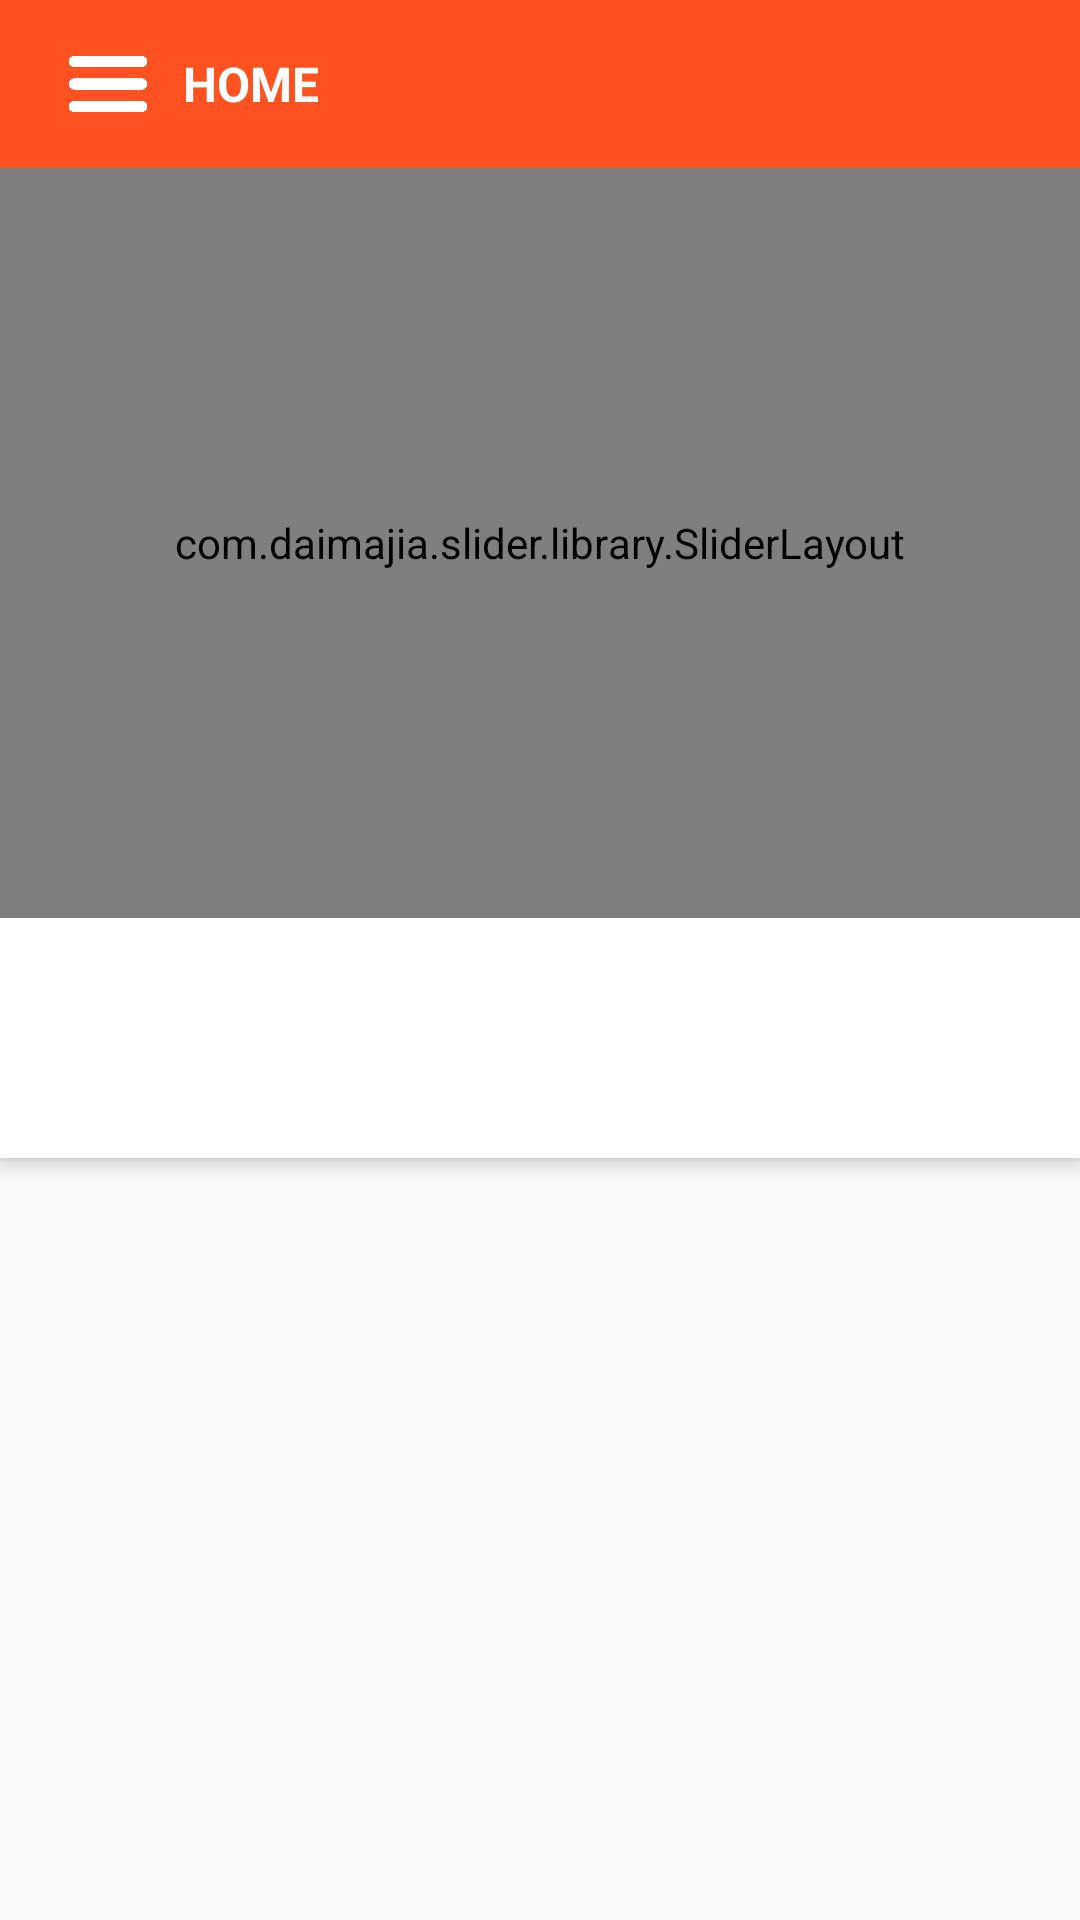

Reconstruct the res/layout file that produces this screen, plus the resources it refers to.
<!-- AndroidManifest.xml: application theme AppTheme -->
<!-- res/layout/activity_main.xml -->
<?xml version="1.0" encoding="utf-8"?>
<android.support.design.widget.CoordinatorLayout xmlns:android="http://schemas.android.com/apk/res/android"
    xmlns:app="http://schemas.android.com/apk/res-auto"
    android:layout_width="match_parent"
    android:layout_height="match_parent">


    <android.support.design.widget.AppBarLayout
        android:layout_width="match_parent"
        android:layout_height="wrap_content"
        android:theme="@style/ThemeOverlay.AppCompat.Dark.ActionBar">

        <android.support.v7.widget.Toolbar
            android:id="@+id/toolbar"
            android:layout_width="match_parent"
            android:layout_height="?attr/actionBarSize"
            android:background="?attr/colorPrimary"
            app:layout_scrollFlags="scroll|enterAlways"
            app:popupTheme="@style/ThemeOverlay.AppCompat.Light" >
            <ImageButton
                android:background="@android:color/transparent"
                android:scaleType="fitXY"
                android:layout_width="40dp"
                android:layout_height="40dp"
                android:src="@drawable/nav"
                android:padding="5dp"


                />
            <TextView
                android:padding="5dp"
                android:layout_width="wrap_content"
                android:layout_height="wrap_content"
                android:text="HOME"
                android:textColor="@color/textColorPrimary"
                android:textSize="16sp"
                android:textStyle="bold"
                android:fontFamily="sans-serif"/>
        </android.support.v7.widget.Toolbar>
        <com.daimajia.slider.library.SliderLayout
            android:id="@+id/slider"
            android:layout_width="match_parent"
            android:layout_height="250dp"
            app:layout_scrollFlags="scroll|enterAlways"
            />

        <android.support.design.widget.TabLayout
            android:background="#ffffff"
            android:id="@+id/tabs"
            android:layout_width="match_parent"
            android:layout_height="@dimen/custom_tab_layout_height"
            app:tabMode="scrollable"
            app:tabIndicatorColor="@color/colorPrimary"
            app:tabIndicatorHeight="5dp"
            app:tabGravity="fill"/>
    </android.support.design.widget.AppBarLayout>

    <android.support.v4.view.ViewPager
        android:id="@+id/viewpager"
        android:layout_width="match_parent"
        android:layout_height="match_parent"
        app:layout_behavior="@string/appbar_scrolling_view_behavior"  />
</android.support.design.widget.CoordinatorLayout>
<!-- resources referenced by this layout -->
<resources>
  <color name="colorPrimary">#ff5220</color>
  <color name="textColorPrimary">#FFFFFF</color>
  <dimen name="custom_tab_layout_height">80dp</dimen>
  <!-- drawable nav: png bitmap (drawable, 4736 bytes) -->
  <style name="AppTheme" parent="CustomTheme.Base">
  
      </style>
  <style name="CustomTheme.Base" parent="Theme.AppCompat.Light.DarkActionBar">
          <item name="windowNoTitle">true</item>
          <item name="windowActionBar">false</item>
          <item name="colorPrimary">@color/colorPrimary</item>
          <item name="colorPrimaryDark">@color/colorPrimaryDark</item>
          <item name="colorAccent">@color/colorAccent</item>
  
      </style>
  <color name="colorPrimaryDark">#f53903</color>
  <color name="colorAccent">#FF4081</color>
</resources>
